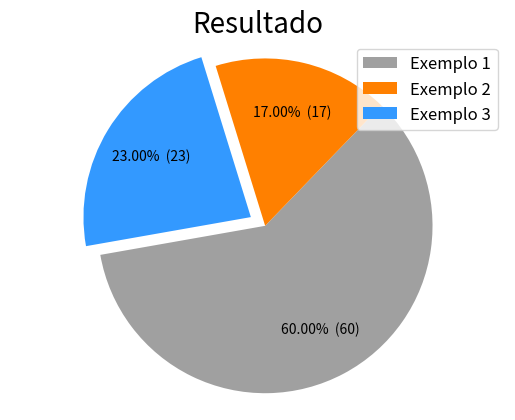

Python code for this plot:
# GRÁFICO EM FORMATO DE PIZZA (PIE CHART)
# [redacted]
# [redacted]

import matplotlib.pyplot as plt

labels = ['Exemplo 1', 'Exemplo 2', 'Exemplo 3']        # Dados que serão exibidos nos gráficos.
size = [60, 17, 23]                                     # Dados para a criação das fatias proporcionais.
cores = ['#A0A0A0', '#FF8000', '#3399FF']               # Cores que vão ser usadas.
explode = (0, 0, 0.1)                                   # "Salta" as fatias, distancia do centro.

def make_autopct(values):
    def my_autopct(pct):
        total = sum(values)
        val = int(round(pct*total/100.0))
        return '{p:.2f}%  ({v:d})'.format(p=pct,v=val)
    return my_autopct

fig1, ax1 = plt.subplots()
ax1.pie(size, explode=explode, colors=cores,            # Plotando o gráfico com as suas devidas configurações.
        autopct=make_autopct(size), pctdistance=0.7,
        shadow=False, startangle=190)

ax1.set_title("Resultado", fontsize=20)                 # Titulo do gráfico.
ax1.axis('equal')
plt.legend(labels=labels, loc='upper right',            # Configuração da legenda do gráfico (Bloco)
           fontsize=12)
#plt.savefig('pie_chart.png', dpi=300)                  # Salva o gráfico em formato .png.
plt.show()
